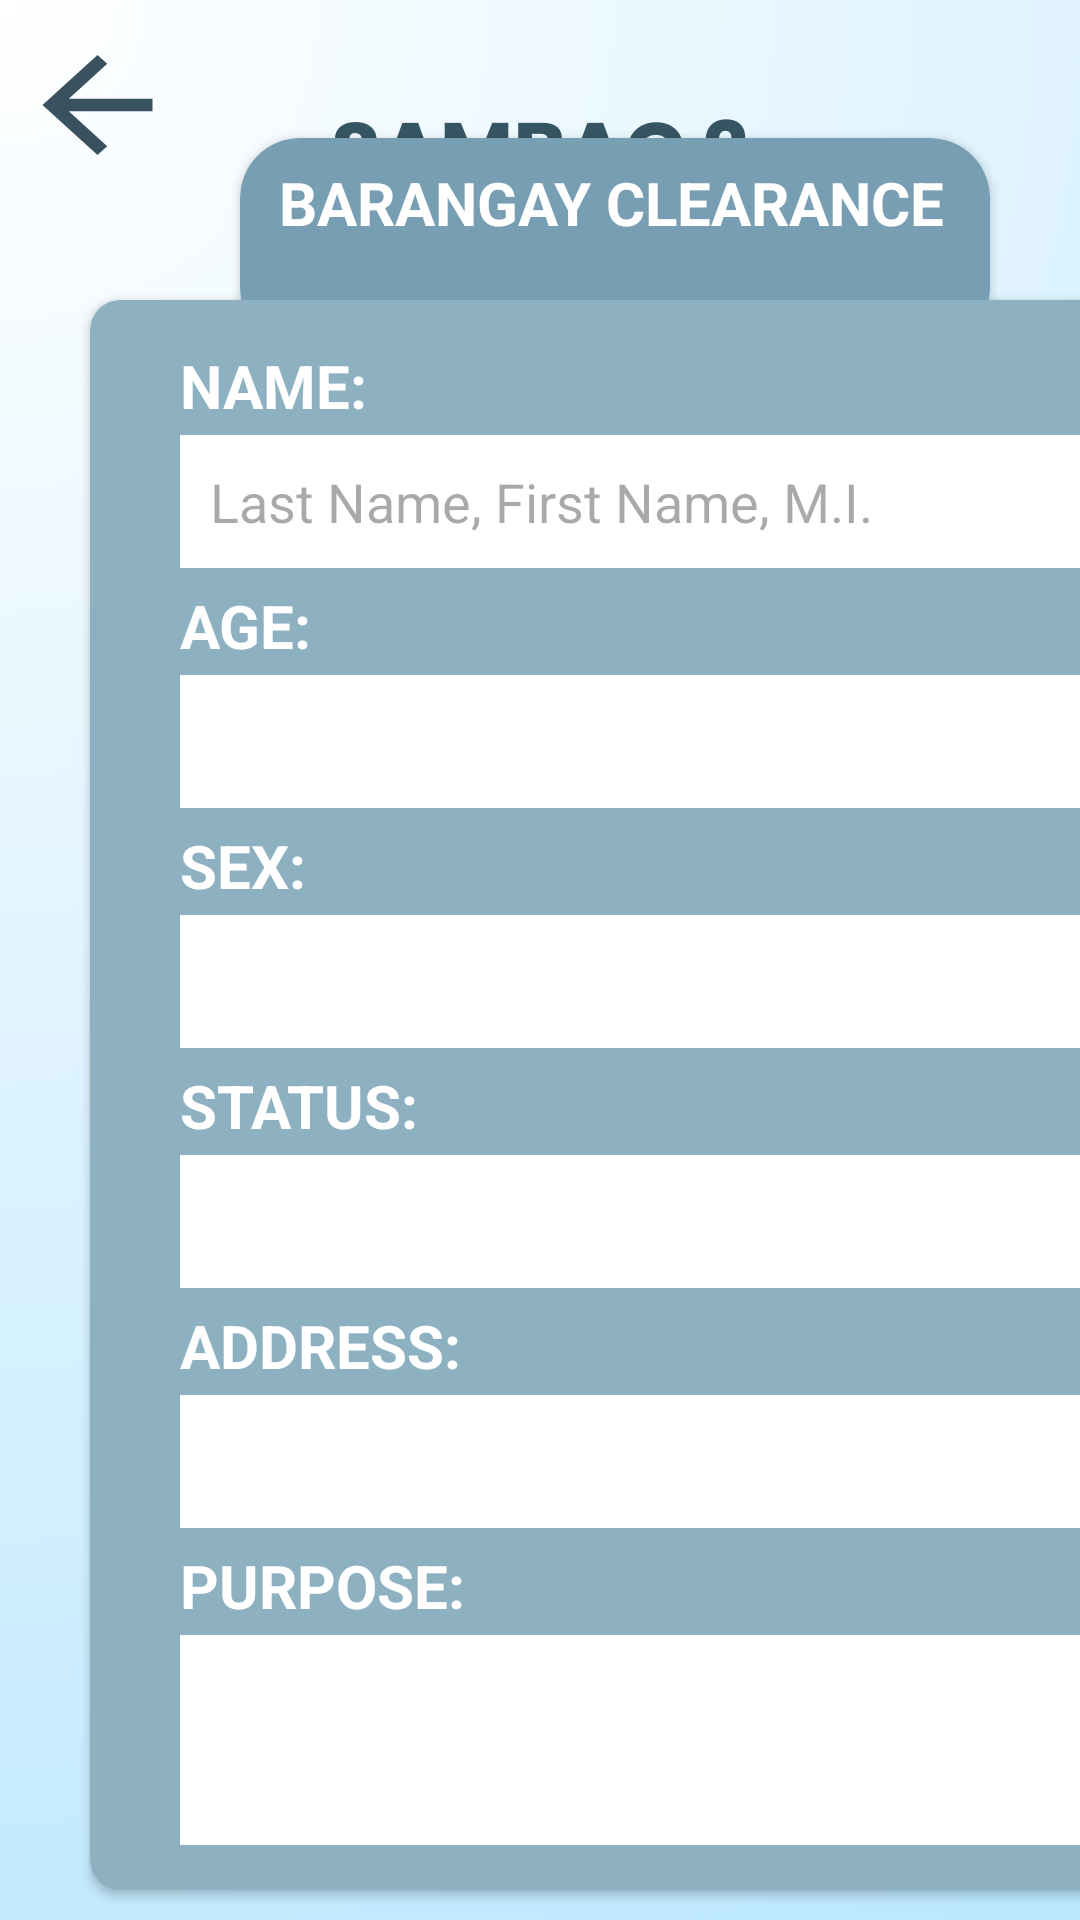

This screen was rendered from an Android layout file. Write that file and the resources it references.
<!-- AndroidManifest.xml: application theme Theme.SAMBAG2 -->
<!-- res/layout/fragment_brgy_clearance.xml -->
<?xml version="1.0" encoding="utf-8"?>
<FrameLayout xmlns:android="http://schemas.android.com/apk/res/android"
    xmlns:tools="http://schemas.android.com/tools"
    android:layout_width="match_parent"
    android:layout_height="match_parent"
    xmlns:app="http://schemas.android.com/apk/res-auto"
    android:background="@drawable/homepage">

    <androidx.cardview.widget.CardView
        android:layout_width="250dp"
        android:layout_height="70dp"
        android:backgroundTint="#779eb2"
        app:cardCornerRadius="20dp"
        android:layout_marginStart="80dp"
        android:layout_marginTop="46dp"
        >
        <TextView
            android:layout_width="match_parent"
            android:layout_height="wrap_content"
            android:text="BARANGAY CLEARANCE"
            android:textStyle="bold"
            android:textColor="@color/white"
            android:textSize="20dp"
            android:layout_marginStart="13dp"
            android:layout_marginTop="8dp">

        </TextView>

    </androidx.cardview.widget.CardView>

    <ImageButton
        android:layout_width="55dp"
        android:layout_height="50dp"
        android:background="@drawable/back1"
        android:layout_marginStart="5dp"
        android:layout_marginTop="10dp">
    </ImageButton>

    <androidx.cardview.widget.CardView
        android:layout_width="350dp"
        android:layout_height="530dp"
        android:layout_marginTop="100dp"
        android:layout_marginStart="30dp"
        android:backgroundTint="#8eb1c2"
        app:cardCornerRadius="10dp">


        <TextView
            android:layout_width="100dp"
            android:layout_height="40dp"
            android:layout_marginStart="30dp"
            android:layout_marginTop="15dp"
            android:text="NAME: "
            android:textColor="@color/white"
            android:textSize="20dp"
            android:textStyle="bold">
        </TextView>

        <EditText
            android:id="@+id/name"
            android:layout_width="300dp"
            android:layout_height="wrap_content"
            android:layout_marginStart="30dp"
            android:layout_marginTop="45dp"
            android:ems="10"
            android:inputType="text"
            android:padding="10dp"
            android:backgroundTint="@color/white"
            android:background="@color/white"
            android:hint="Last Name, First Name, M.I.">
        </EditText>

        <TextView
            android:layout_width="100dp"
            android:layout_height="40dp"
            android:layout_marginStart="30dp"
            android:layout_marginTop="95dp"
            android:text="AGE: "
            android:textSize="20dp"
            android:textColor="@color/white"
            android:textStyle="bold">
        </TextView>

        <EditText
            android:id="@+id/age"
            android:layout_width="300dp"
            android:layout_height="wrap_content"
            android:layout_marginStart="30dp"
            android:layout_marginTop="125dp"
            android:ems="10"
            android:inputType="text"
            android:padding="10dp"
            android:backgroundTint="@color/white"
            android:background="@color/white">
        </EditText>

        <TextView
            android:layout_width="100dp"
            android:layout_height="40dp"
            android:layout_marginStart="30dp"
            android:layout_marginTop="175dp"
            android:text="SEX: "
            android:textColor="@color/white"
            android:textSize="20dp"
            android:textStyle="bold">
        </TextView>

        <EditText
            android:id="@+id/sex"
            android:layout_width="300dp"
            android:layout_height="wrap_content"
            android:layout_marginStart="30dp"
            android:layout_marginTop="205dp"
            android:ems="10"
            android:inputType="text"
            android:padding="10dp"
            android:backgroundTint="@color/white"
            android:background="@color/white">
        </EditText>

        <TextView
            android:layout_width="110dp"
            android:layout_height="40dp"
            android:layout_marginStart="30dp"
            android:layout_marginTop="255dp"
            android:text="STATUS: "
            android:textSize="20dp"
            android:textColor="@color/white"
            android:textStyle="bold">
        </TextView>

        <EditText
            android:id="@+id/status"
            android:layout_width="300dp"
            android:layout_height="wrap_content"
            android:layout_marginStart="30dp"
            android:layout_marginTop="285dp"
            android:ems="10"
            android:inputType="text"
            android:padding="10dp"
            android:backgroundTint="@color/white"
            android:background="@color/white">
        </EditText>

        <TextView
            android:layout_width="130dp"
            android:layout_height="40dp"
            android:layout_marginStart="30dp"
            android:layout_marginTop="335dp"
            android:text="ADDRESS: "
            android:textSize="20dp"
            android:textColor="@color/white"
            android:textStyle="bold">
        </TextView>

        <EditText
            android:id="@+id/address"
            android:layout_width="300dp"
            android:layout_height="wrap_content"
            android:layout_marginStart="30dp"
            android:layout_marginTop="365dp"
            android:ems="10"
            android:inputType="text"
            android:padding="10dp"
            android:backgroundTint="@color/white"
            android:background="@color/white">
        </EditText>

        <TextView
            android:layout_width="130dp"
            android:layout_height="40dp"
            android:layout_marginStart="30dp"
            android:layout_marginTop="415dp"
            android:text="PURPOSE: "
            android:textSize="20dp"
            android:textColor="@color/white"
            android:textStyle="bold">
        </TextView>

        <EditText
            android:id="@+id/purpose"
            android:layout_width="300dp"
            android:layout_height="70dp"
            android:layout_marginStart="30dp"
            android:layout_marginTop="445dp"
            android:ems="10"
            android:inputType="text"
            android:padding="10dp"
            android:backgroundTint="@color/white"
            android:background="@color/white">
        </EditText>


    </androidx.cardview.widget.CardView>

    <Button
        android:layout_width="150dp"
        android:layout_height="65dp"
        android:layout_marginTop="645dp"
        android:backgroundTint="#779eb2"
        android:layout_marginStart="130dp"
        android:text="SUBMIT"
        android:textSize="20dp"
        android:textStyle="bold"
        android:textColor="@color/white"
        android:textAppearance="@style/TextAppearance.AppCompat.Large"
        app:strokeColor="#446879"
        app:strokeWidth="1dp">
    </Button>

</FrameLayout>
<!-- resources referenced by this layout -->
<resources>
  <!-- drawable back1 (drawable) -->
  <vector android:autoMirrored="true" android:height="24dp"
      android:tint="#3A525f" android:viewportHeight="24"
      android:viewportWidth="24" android:width="24dp" xmlns:android="http://schemas.android.com/apk/res/android">
      <path android:fillColor="@android:color/white" android:pathData="M20,11H7.83l5.59,-5.59L12,4l-8,8 8,8 1.41,-1.41L7.83,13H20v-2z"/>
  </vector>
  <!-- drawable homepage: png bitmap (drawable, 409031 bytes) -->
  <style name="Theme.SAMBAG2" parent="Base.Theme.SAMBAG2" />
  <style name="Base.Theme.SAMBAG2" parent="Theme.Material3.DayNight.NoActionBar">
          
          
      </style>
  <!-- not gathered from this repository: default colours our renderer supplied (Android Studio template values) -->
  <color name="white">#FFFFFFFF</color>
</resources>
